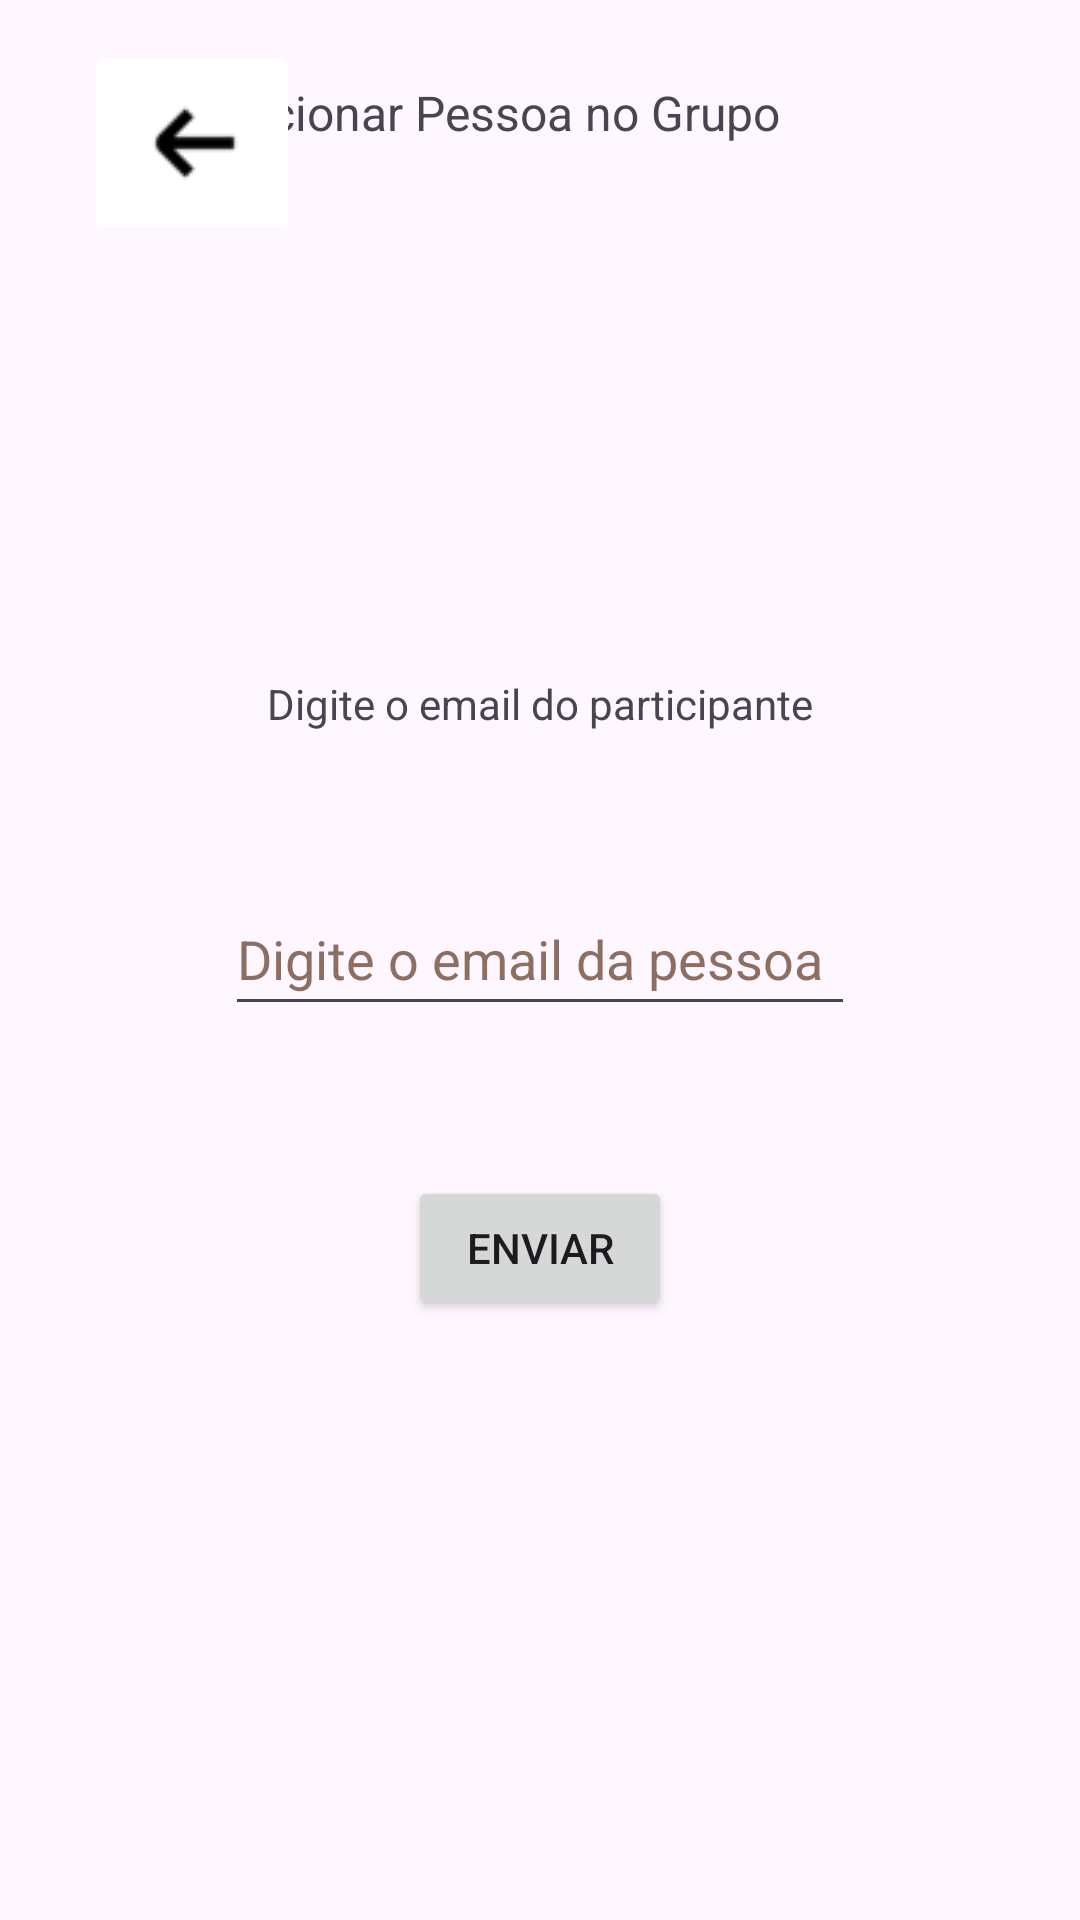

Layout XML and referenced resources for this Android screen:
<!-- AndroidManifest.xml: application theme Theme.DD_DespesasEmDia -->
<!-- res/layout/activity_adicionar_pessoa_grupo.xml -->
<?xml version="1.0" encoding="utf-8"?>
<androidx.constraintlayout.widget.ConstraintLayout xmlns:android="http://schemas.android.com/apk/res/android"
    xmlns:app="http://schemas.android.com/apk/res-auto"
    xmlns:tools="http://schemas.android.com/tools"
    android:layout_width="match_parent"
    android:layout_height="match_parent"
    tools:context=".grupo.AdicionarPessoaGrupo">

    <Button
        android:id="@+id/btnAddPessoaNoGrupo"
        android:layout_width="wrap_content"
        android:layout_height="wrap_content"
        android:layout_marginBottom="200dp"
        android:text="@string/enviar"
        app:layout_constraintBottom_toBottomOf="parent"
        app:layout_constraintEnd_toEndOf="parent"
        app:layout_constraintStart_toStartOf="parent" />

    <TextView
        android:id="@+id/textView4"
        android:layout_width="wrap_content"
        android:layout_height="wrap_content"
        android:layout_marginBottom="50dp"
        android:text="@string/digite_o_email_do_participante"
        app:layout_constraintBottom_toTopOf="@+id/inputTxtAddPessoaGrupo"
        app:layout_constraintEnd_toEndOf="parent"
        app:layout_constraintStart_toStartOf="parent" />

    <TextView
        android:id="@+id/textView6"
        android:layout_width="wrap_content"
        android:layout_height="wrap_content"
        android:layout_marginTop="10dp"
        android:layout_marginEnd="100dp"
        android:layout_marginBottom="10dp"
        android:text="@string/adicionar_pessoa_no_grupo"
        android:textSize="16sp"
        app:layout_constraintBottom_toTopOf="@+id/textView4"
        app:layout_constraintEnd_toEndOf="parent"
        app:layout_constraintTop_toTopOf="parent"
        app:layout_constraintVertical_bias="0.091" />

    <EditText
        android:id="@+id/inputTxtAddPessoaGrupo"
        android:layout_width="wrap_content"
        android:layout_height="wrap_content"
        android:layout_marginBottom="50dp"
        android:autofillHints=""
        android:ems="10"
        android:hint="@string/digite_o_email_da_pessoa"
        android:inputType="textEmailAddress"
        android:minHeight="48dp"
        android:textColorHint="#8D6E63"
        app:layout_constraintBottom_toTopOf="@+id/btnAddPessoaNoGrupo"
        app:layout_constraintEnd_toEndOf="parent"
        app:layout_constraintStart_toStartOf="parent" />

    <ImageButton
        android:id="@+id/btnVoltarAddPessoaGrupo"
        android:layout_width="wrap_content"
        android:layout_height="wrap_content"
        android:layout_marginStart="28dp"
        android:layout_marginTop="10dp"
        android:layout_marginBottom="10dp"
        android:backgroundTint="@color/white"
        android:contentDescription="@string/botao_para_voltar_pra_tela_anterior"
        app:layout_constraintBottom_toTopOf="@+id/textView4"
        app:layout_constraintStart_toStartOf="parent"
        app:layout_constraintTop_toTopOf="parent"
        app:layout_constraintVertical_bias="0.026"
        app:srcCompat="@drawable/seta_icon_1_" />
</androidx.constraintlayout.widget.ConstraintLayout>
<!-- resources referenced by this layout -->
<resources>
  <color name="white">#FFFFFFFF</color>
  <!-- drawable seta_icon_1_: png bitmap (drawable, 575 bytes) -->
  <string name="adicionar_pessoa_no_grupo">Adicionar Pessoa no Grupo</string>
  <string name="botao_para_voltar_pra_tela_anterior">Botao para voltar pra tela anterior</string>
  <string name="digite_o_email_da_pessoa">Digite o email da pessoa</string>
  <string name="digite_o_email_do_participante">Digite o email do participante</string>
  <string name="enviar">Enviar</string>
  <style name="Theme.DD_DespesasEmDia" parent="Base.Theme.DD_DespesasEmDia" />
  <style name="Base.Theme.DD_DespesasEmDia" parent="Theme.Material3.DayNight.NoActionBar">
          
          
      </style>
</resources>
